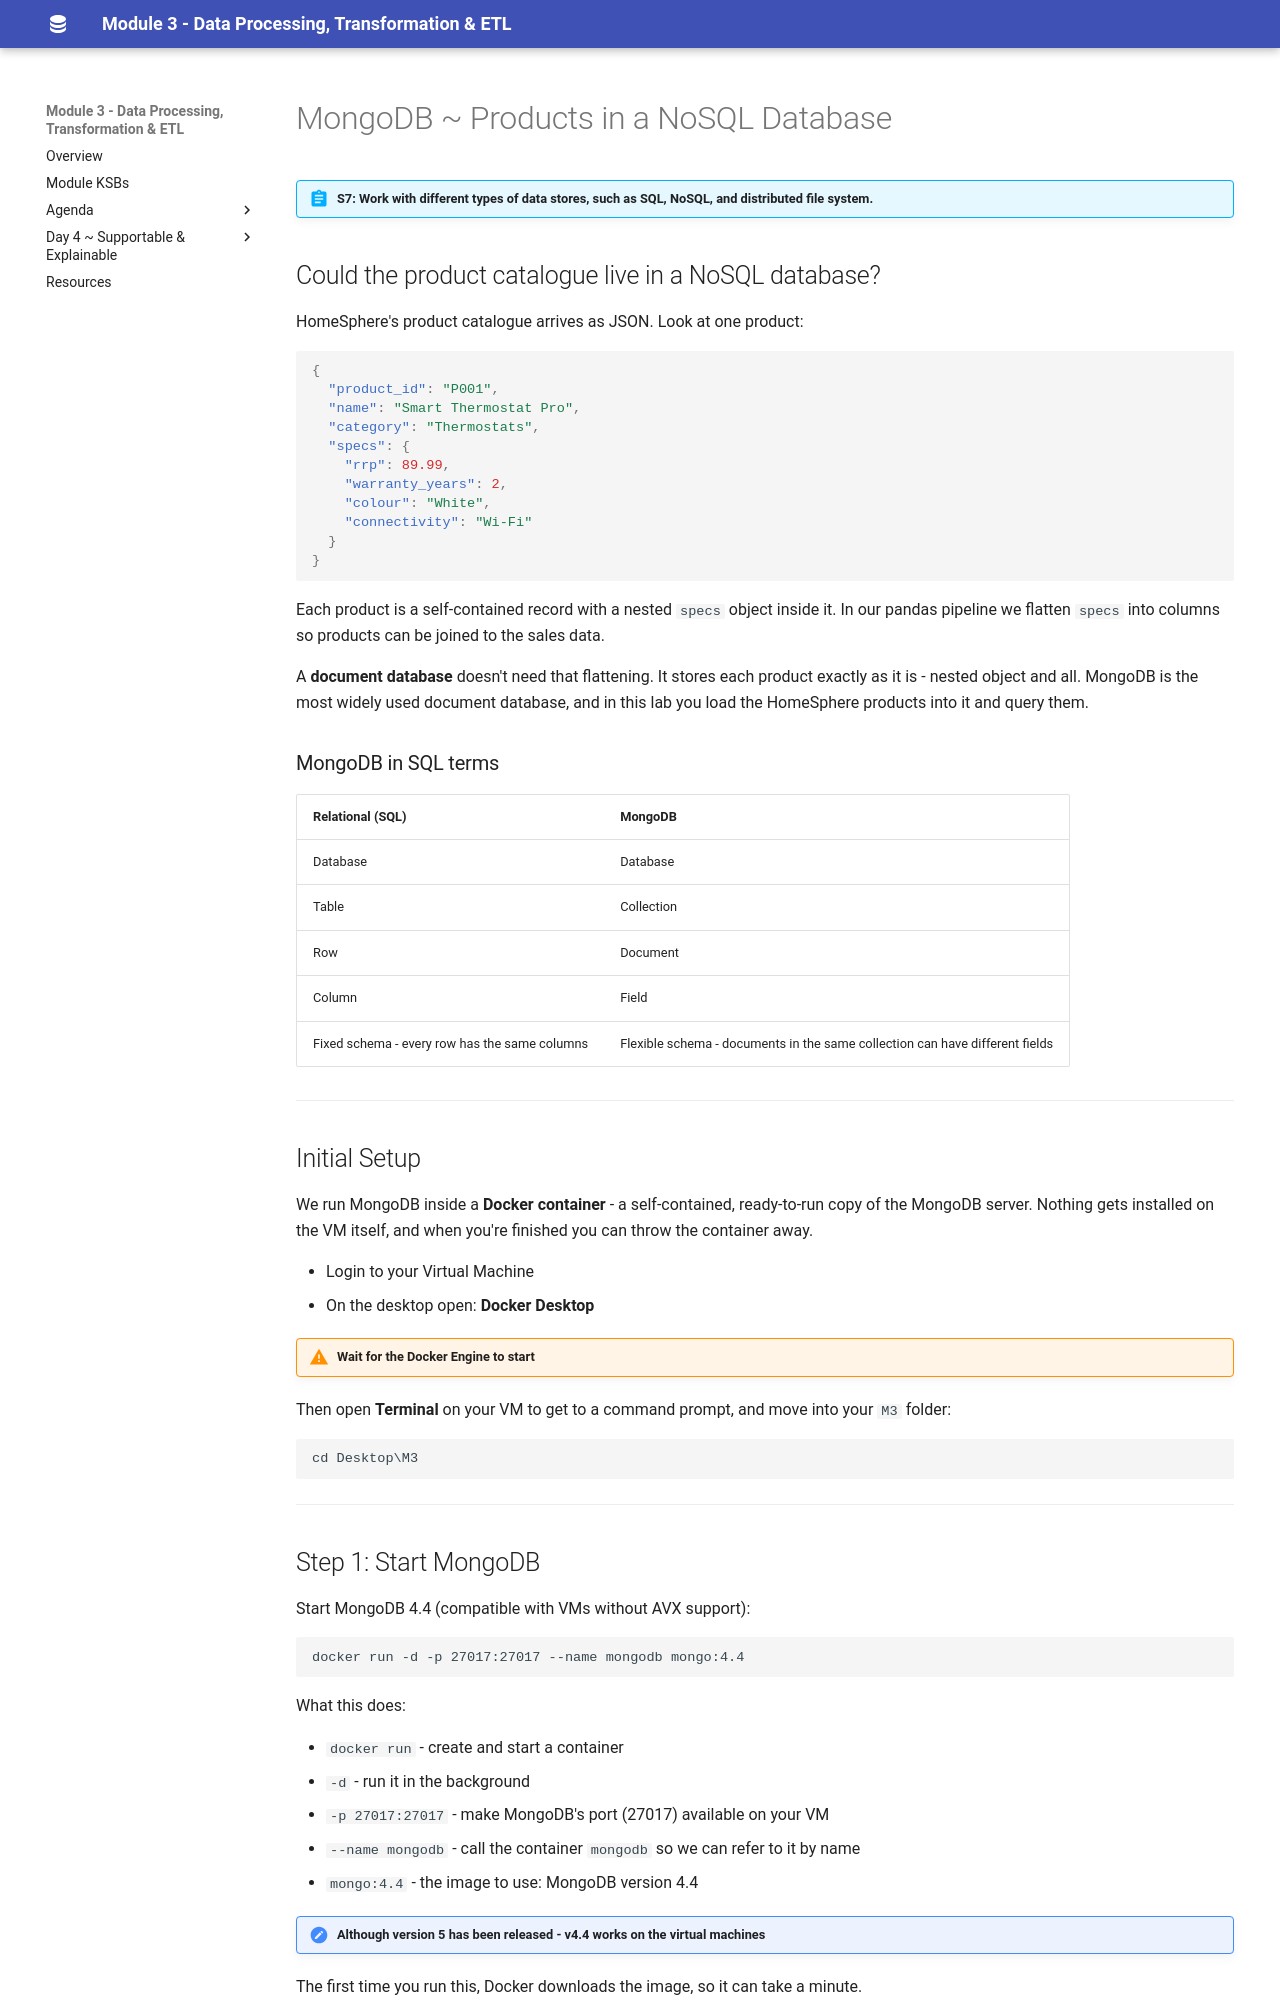

repository: qaalabs/DE5M3 · page: day3/products-nosql/index.html · generator: mkdocs

# MongoDB ~ Products in a NoSQL Database

!!! abstract "S7: Work with different types of data stores, such as SQL, NoSQL, and distributed file system."

## Could the product catalogue live in a NoSQL database?

HomeSphere's product catalogue arrives as JSON. Look at one product:

```json
{
  "product_id": "P001",
  "name": "Smart Thermostat Pro",
  "category": "Thermostats",
  "specs": {
    "rrp": 89.99,
    "warranty_years": 2,
    "colour": "White",
    "connectivity": "Wi-Fi"
  }
}
```

Each product is a self-contained record with a nested `specs` object inside it. In our pandas pipeline we flatten `specs` into columns so products can be joined to the sales data.

A **document database** doesn't need that flattening. It stores each product exactly as it is - nested object and all. MongoDB is the most widely used document database, and in this lab you load the HomeSphere products into it and query them.

### MongoDB in SQL terms

| Relational (SQL) | MongoDB |
|---|---|
| Database | Database |
| Table | Collection |
| Row | Document |
| Column | Field |
| Fixed schema - every row has the same columns | Flexible schema - documents in the same collection can have different fields |

---

## Initial Setup

We run MongoDB inside a **Docker container** - a self-contained, ready-to-run copy of the MongoDB server. Nothing gets installed on the VM itself, and when you're finished you can throw the container away.

- Login to your Virtual Machine
- On the desktop open: **Docker Desktop**

!!! warning "Wait for the Docker Engine to start"

Then open **Terminal** on your VM to get to a command prompt, and move into your `M3` folder:

```
cd Desktop\M3
```

---
